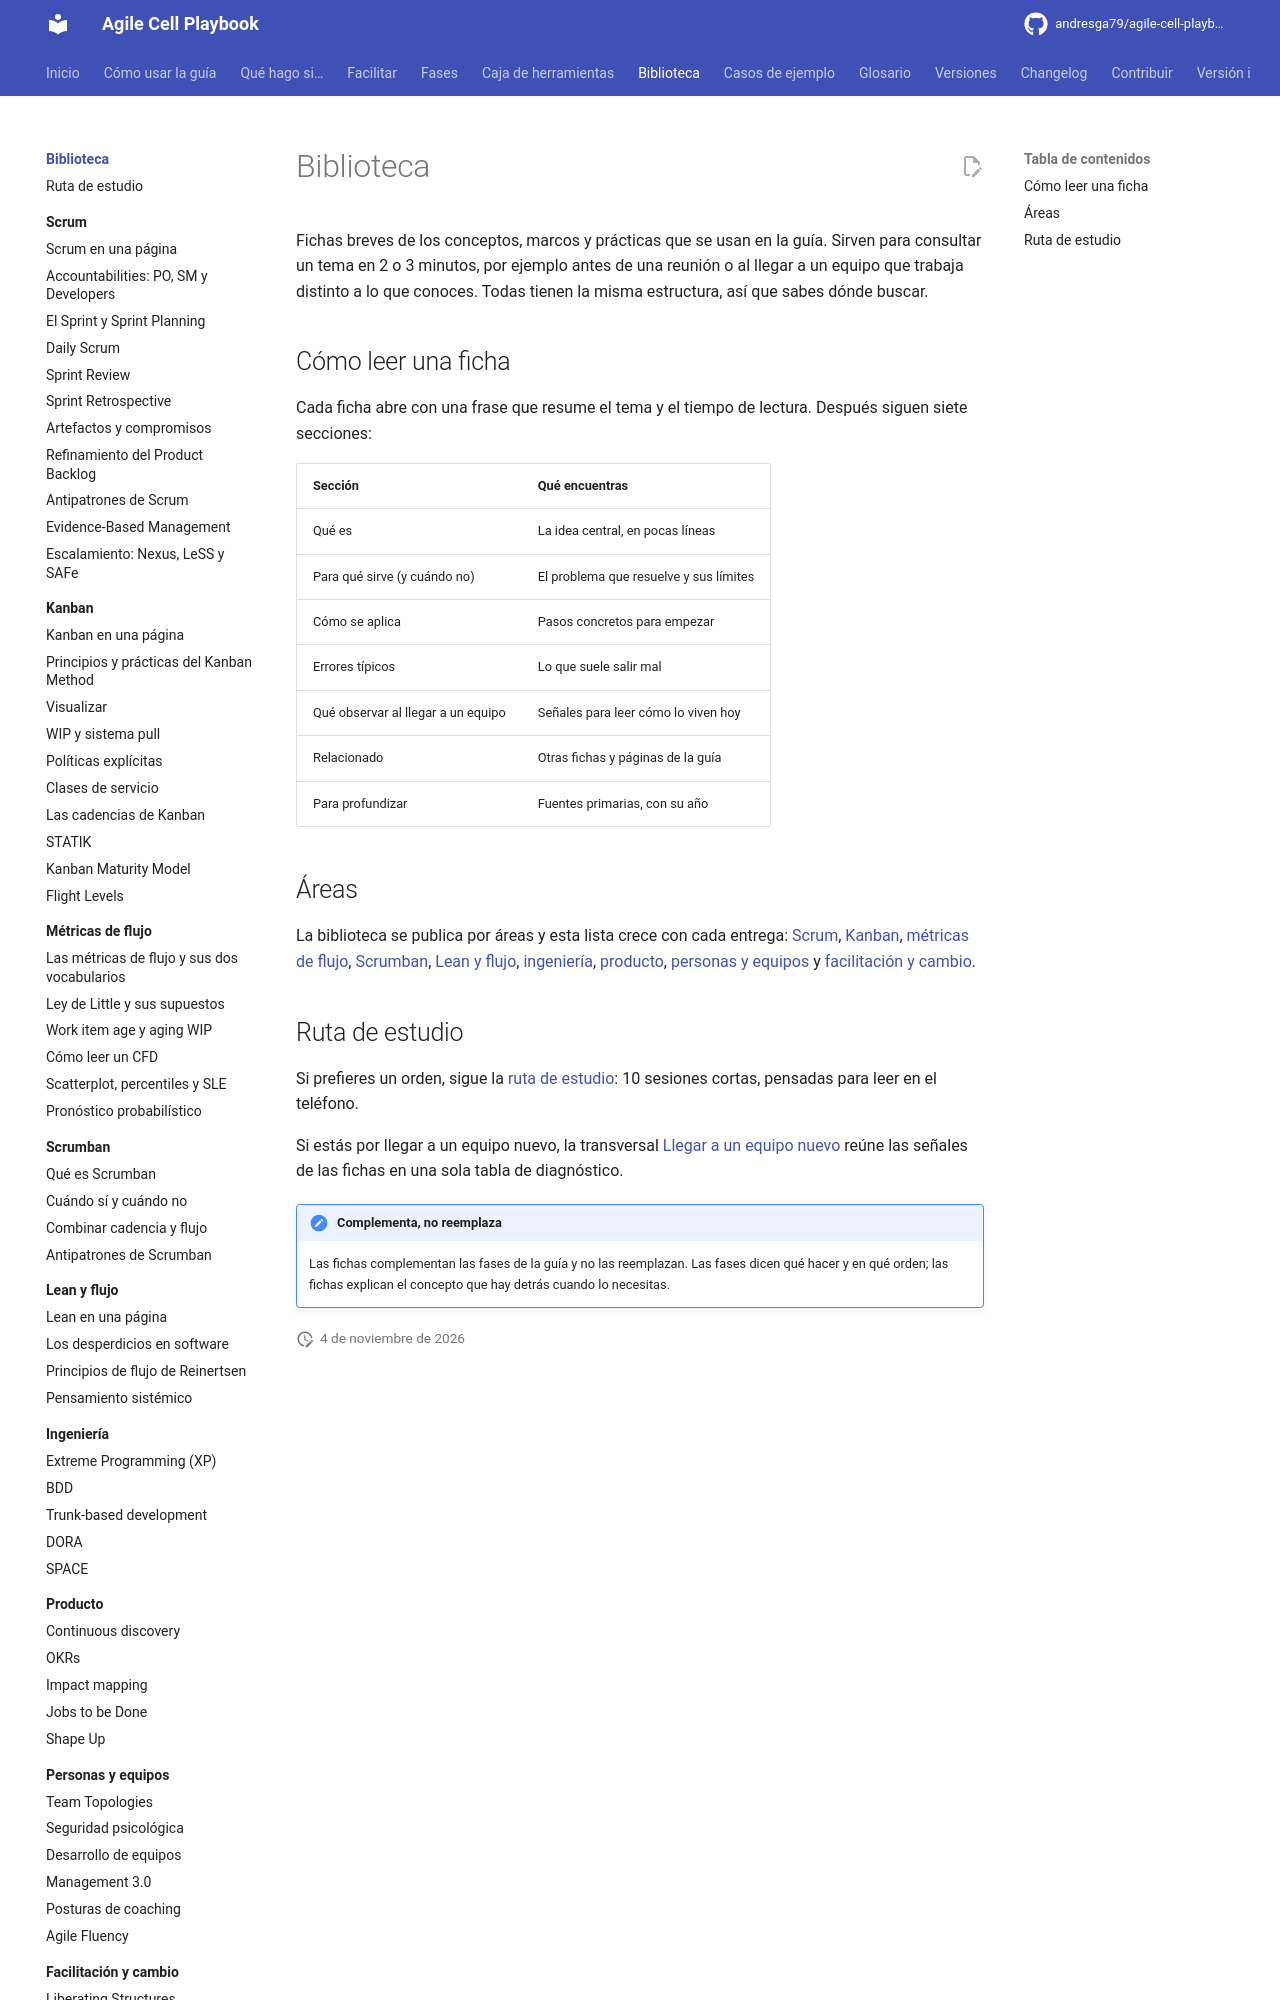

repository: andresga79/agile-cell-playbook · page: biblioteca/index.html · generator: mkdocs

# Biblioteca

Fichas breves de los conceptos, marcos y prácticas que se usan en la guía. Sirven para consultar un tema en 2 o 3 minutos, por ejemplo antes de una reunión o al llegar a un equipo que trabaja distinto a lo que conoces. Todas tienen la misma estructura, así que sabes dónde buscar.

## Cómo leer una ficha

Cada ficha abre con una frase que resume el tema y el tiempo de lectura. Después siguen siete secciones:

| Sección | Qué encuentras |
|---|---|
| Qué es | La idea central, en pocas líneas |
| Para qué sirve (y cuándo no) | El problema que resuelve y sus límites |
| Cómo se aplica | Pasos concretos para empezar |
| Errores típicos | Lo que suele salir mal |
| Qué observar al llegar a un equipo | Señales para leer cómo lo viven hoy |
| Relacionado | Otras fichas y páginas de la guía |
| Para profundizar | Fuentes primarias, con su año |

## Áreas

La biblioteca se publica por áreas y esta lista crece con cada entrega: [Scrum](scrum/index.md), [Kanban](kanban/index.md), [métricas de flujo](flujo/index.md), [Scrumban](scrumban/index.md), [Lean y flujo](lean/index.md), [ingeniería](ingenieria/index.md), [producto](producto/index.md), [personas y equipos](personas/index.md) y [facilitación y cambio](facilitacion/index.md).
